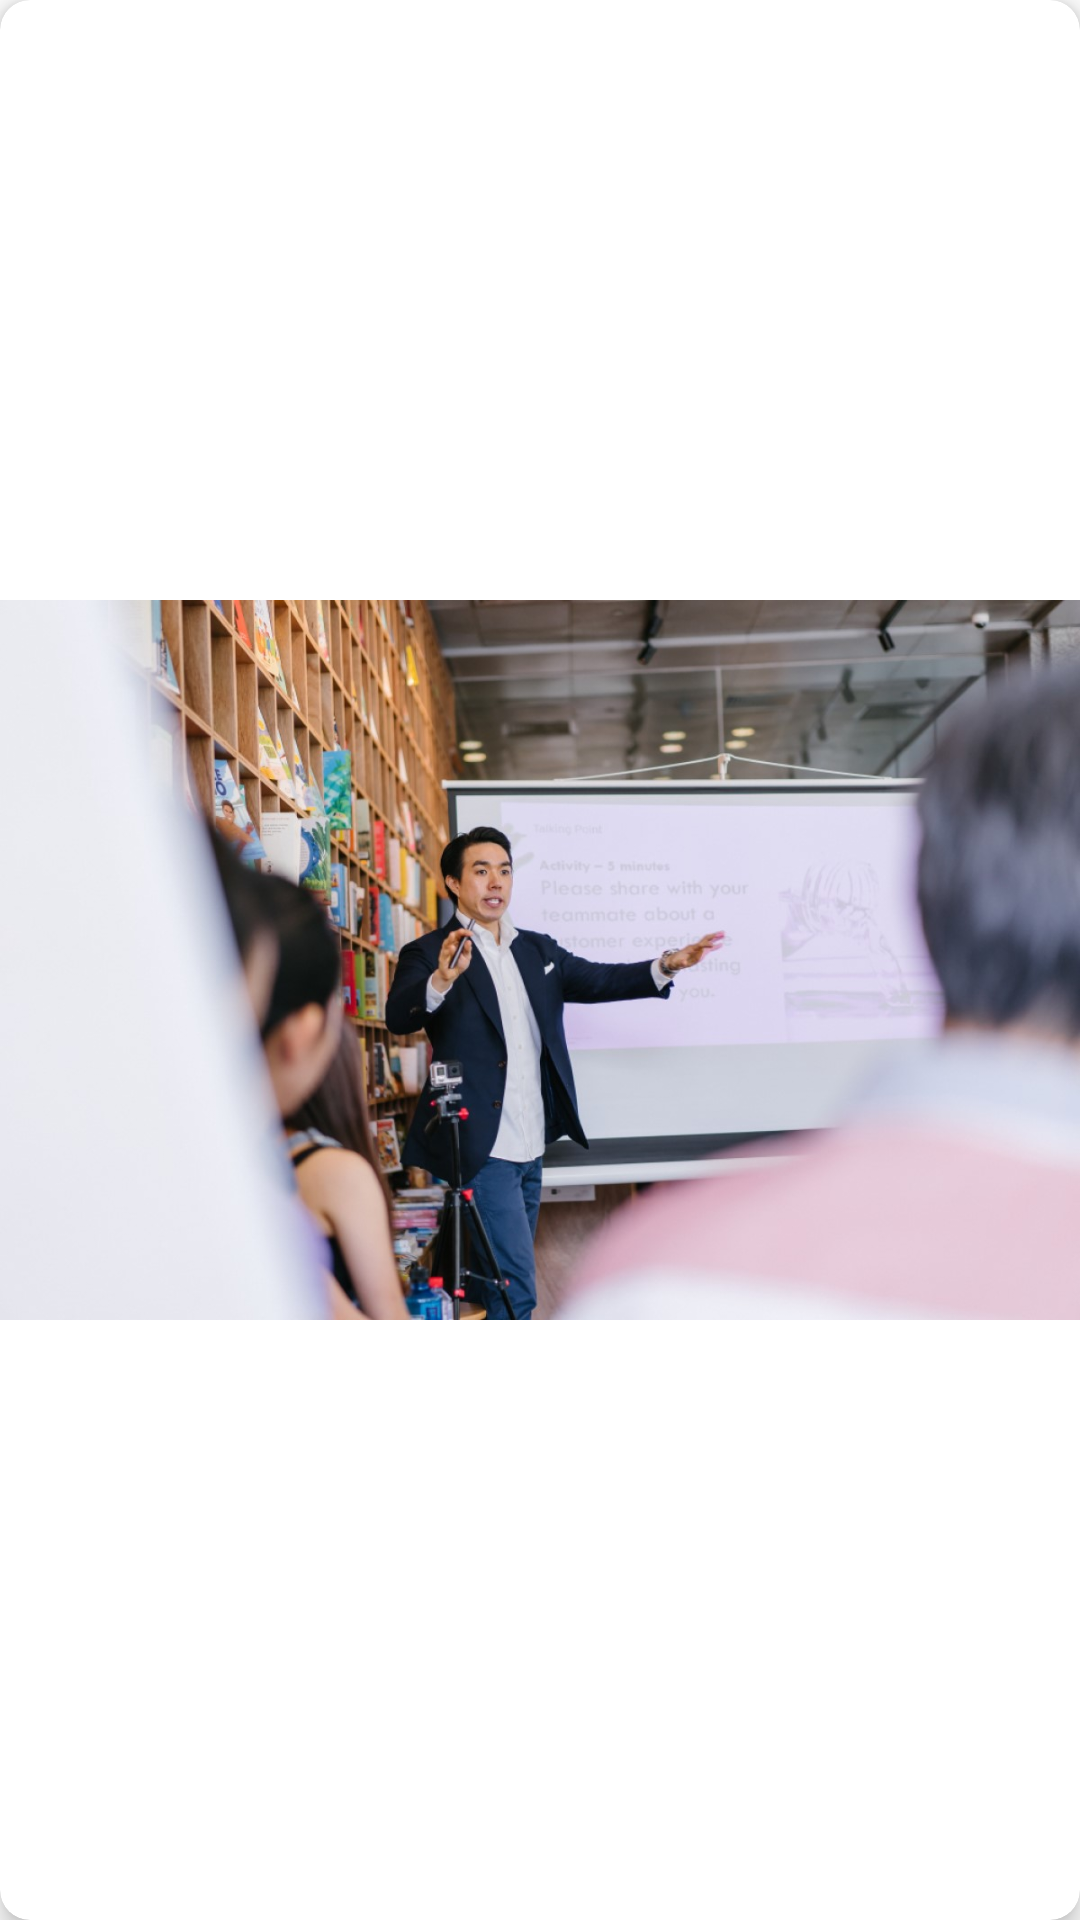

Layout XML and referenced resources for this Android screen:
<!-- AndroidManifest.xml: fallback theme Theme.MaterialComponents.DayNight.NoActionBar -->
<!-- res/layout/my_orders_item.xml -->
<?xml version="1.0" encoding="utf-8"?>
<androidx.cardview.widget.CardView xmlns:android="http://schemas.android.com/apk/res/android"
    xmlns:app="http://schemas.android.com/apk/res-auto"
    xmlns:tools="http://schemas.android.com/tools"
    android:layout_width="180dp"
    android:layout_height="120dp"
    app:cardCornerRadius="10dp"
    app:cardElevation="5dp"
    android:layout_margin="15dp"
    >

    <ImageView
        android:id="@+id/myOrdersImage"
        android:layout_width="match_parent"
        android:layout_height="match_parent"
        app:srcCompat="@drawable/teaching_service_1" />

    <TextView
        android:id="@+id/titleMyOrdersItem"
        android:layout_width="match_parent"
        android:layout_height="wrap_content"
        android:textColor="@color/white"
        android:shadowColor="#000000"
        android:shadowDx="1.5"
        android:shadowDy="1.3"
        android:shadowRadius="10"
        tools:text="title"
        android:gravity="center"
        android:textSize="20sp"
        android:textStyle="bold"/>

    <TextView
        android:id="@+id/categoryMyOrdersItem"
        android:layout_width="match_parent"
        android:layout_height="match_parent"
        android:textColor="@color/white"
        android:shadowColor="#000000"
        android:shadowDx="1.5"
        android:shadowDy="1.3"
        android:shadowRadius="10"
        tools:text="title"
        android:gravity="center|bottom"
        android:textSize="20sp"
        android:textStyle="bold"/>


</androidx.cardview.widget.CardView>
<!-- resources referenced by this layout -->
<resources>
  <color name="white">#FFFFFFFF</color>
  <!-- drawable teaching_service_1: jpg bitmap (drawable, 122926 bytes) -->
</resources>
